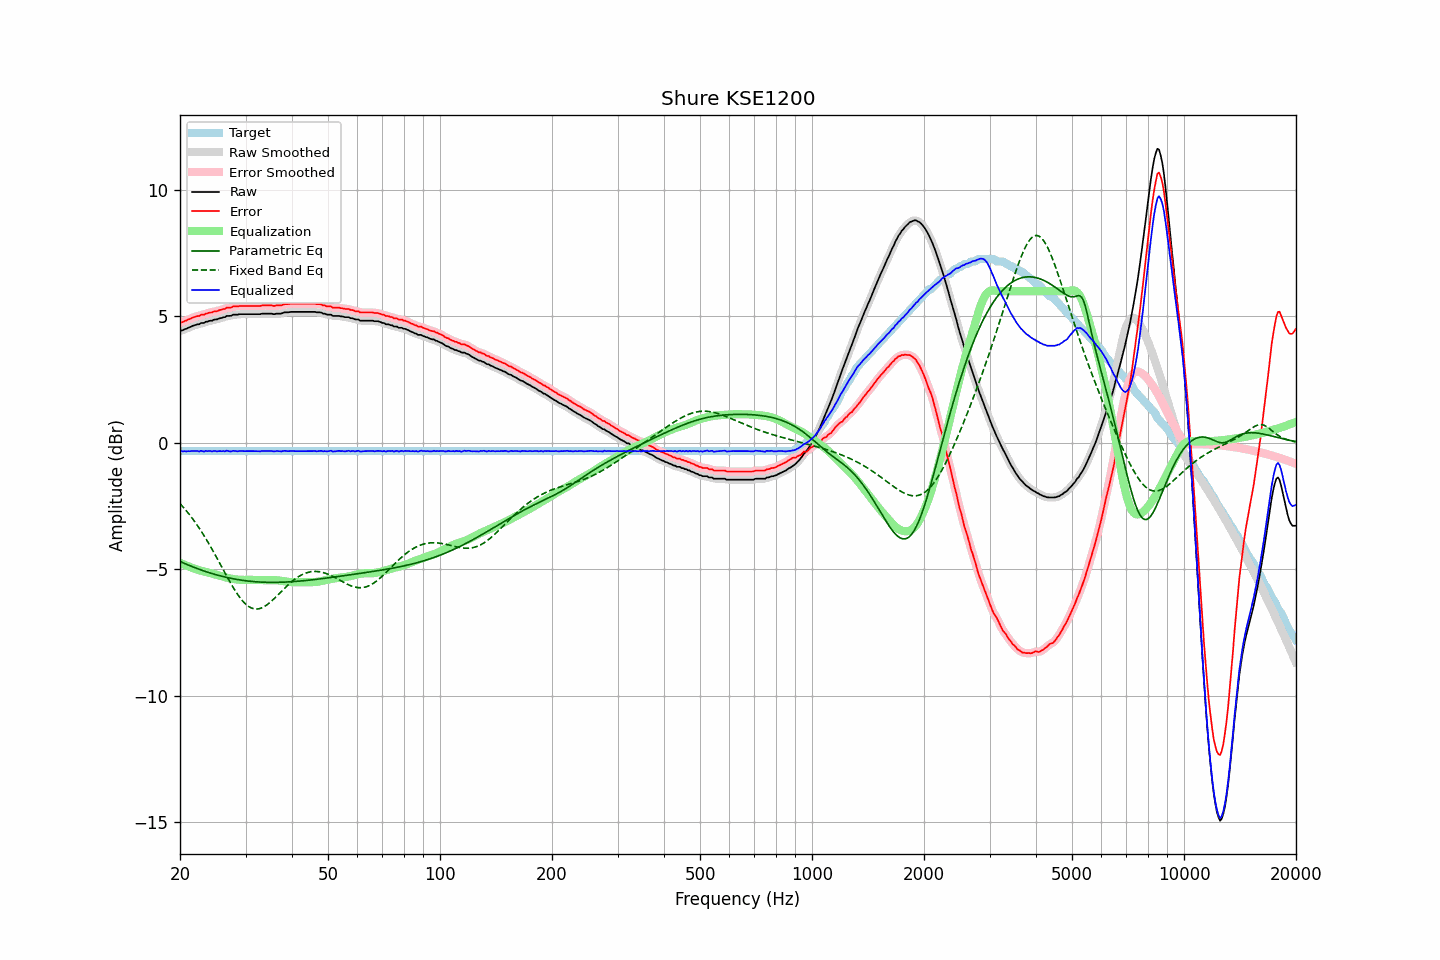

Source data for this figure (header and first rows):
frequency, raw, error, smoothed, error_smoothed, equalization, parametric_eq, fixed_band_eq, equalized_raw, equalized_smoothed, target
20.00, 4.43, 4.76, 4.43, 4.75, -4.74, -4.69, -2.40, -0.31, -0.31, -0.33
20.20, 4.44, 4.77, 4.45, 4.77, -4.77, -4.72, -2.47, -0.33, -0.32, -0.33
20.40, 4.46, 4.79, 4.47, 4.79, -4.80, -4.75, -2.54, -0.34, -0.33, -0.33
20.61, 4.50, 4.83, 4.49, 4.82, -4.83, -4.77, -2.61, -0.32, -0.33, -0.33
20.81, 4.51, 4.84, 4.52, 4.85, -4.85, -4.80, -2.69, -0.34, -0.33, -0.33
21.02, 4.55, 4.88, 4.55, 4.87, -4.88, -4.83, -2.77, -0.32, -0.33, -0.33
21.23, 4.57, 4.90, 4.58, 4.90, -4.90, -4.85, -2.85, -0.33, -0.33, -0.33
21.44, 4.60, 4.93, 4.60, 4.93, -4.93, -4.88, -2.93, -0.32, -0.32, -0.33
21.66, 4.63, 4.96, 4.63, 4.95, -4.95, -4.90, -3.01, -0.32, -0.32, -0.33
21.87, 4.65, 4.98, 4.66, 4.98, -4.97, -4.93, -3.10, -0.32, -0.32, -0.33
22.09, 4.67, 5.00, 4.67, 5.00, -5.00, -4.95, -3.19, -0.32, -0.33, -0.33
22.31, 4.69, 5.02, 4.69, 5.01, -5.02, -4.98, -3.28, -0.32, -0.33, -0.33
22.54, 4.69, 5.02, 4.71, 5.04, -5.03, -5.00, -3.38, -0.34, -0.32, -0.33
22.76, 4.74, 5.07, 4.72, 5.05, -5.05, -5.02, -3.47, -0.31, -0.33, -0.33
22.99, 4.74, 5.07, 4.74, 5.07, -5.07, -5.05, -3.57, -0.33, -0.33, -0.33
23.22, 4.74, 5.07, 4.76, 5.09, -5.09, -5.07, -3.67, -0.34, -0.33, -0.33
23.45, 4.79, 5.12, 4.78, 5.10, -5.10, -5.09, -3.78, -0.31, -0.33, -0.33
23.69, 4.79, 5.12, 4.80, 5.13, -5.12, -5.11, -3.88, -0.33, -0.32, -0.33
23.92, 4.82, 5.15, 4.82, 5.14, -5.14, -5.13, -3.99, -0.32, -0.32, -0.33
24.16, 4.83, 5.16, 4.83, 5.15, -5.16, -5.15, -4.10, -0.32, -0.33, -0.33
24.40, 4.83, 5.16, 4.85, 5.17, -5.17, -5.17, -4.21, -0.34, -0.32, -0.33
24.65, 4.87, 5.20, 4.86, 5.19, -5.19, -5.19, -4.33, -0.32, -0.33, -0.33
24.89, 4.88, 5.21, 4.88, 5.20, -5.20, -5.21, -4.44, -0.32, -0.33, -0.33
25.14, 4.88, 5.21, 4.90, 5.22, -5.22, -5.22, -4.56, -0.34, -0.32, -0.33
25.39, 4.91, 5.24, 4.91, 5.23, -5.24, -5.24, -4.67, -0.32, -0.33, -0.33
25.65, 4.93, 5.26, 4.93, 5.25, -5.26, -5.26, -4.79, -0.32, -0.33, -0.33
25.91, 4.94, 5.27, 4.95, 5.27, -5.27, -5.27, -4.91, -0.33, -0.33, -0.33
26.16, 4.97, 5.30, 4.97, 5.29, -5.29, -5.29, -5.03, -0.32, -0.33, -0.33
26.43, 4.97, 5.30, 4.99, 5.31, -5.31, -5.31, -5.14, -0.34, -0.32, -0.33
26.69, 5.02, 5.35, 5.01, 5.33, -5.33, -5.32, -5.26, -0.30, -0.32, -0.33
26.96, 5.02, 5.35, 5.02, 5.34, -5.34, -5.33, -5.38, -0.32, -0.33, -0.33
27.23, 5.02, 5.35, 5.03, 5.36, -5.36, -5.35, -5.49, -0.34, -0.33, -0.33
27.50, 5.03, 5.36, 5.04, 5.37, -5.37, -5.36, -5.60, -0.34, -0.33, -0.33
27.77, 5.07, 5.40, 5.06, 5.38, -5.38, -5.37, -5.71, -0.31, -0.32, -0.33
28.05, 5.07, 5.40, 5.07, 5.40, -5.39, -5.39, -5.81, -0.32, -0.32, -0.33
28.33, 5.07, 5.40, 5.08, 5.40, -5.40, -5.40, -5.91, -0.33, -0.32, -0.33
28.62, 5.07, 5.40, 5.08, 5.40, -5.41, -5.41, -6.01, -0.33, -0.33, -0.33
28.90, 5.09, 5.42, 5.09, 5.41, -5.41, -5.42, -6.10, -0.32, -0.33, -0.33
29.19, 5.09, 5.42, 5.09, 5.42, -5.42, -5.43, -6.18, -0.32, -0.32, -0.33
29.48, 5.09, 5.42, 5.09, 5.42, -5.42, -5.44, -6.26, -0.32, -0.32, -0.33
29.78, 5.09, 5.42, 5.09, 5.42, -5.42, -5.45, -6.32, -0.33, -0.33, -0.33
30.08, 5.09, 5.42, 5.09, 5.42, -5.42, -5.45, -6.38, -0.33, -0.33, -0.33
30.38, 5.09, 5.42, 5.09, 5.42, -5.42, -5.46, -6.44, -0.33, -0.33, -0.33
30.68, 5.09, 5.42, 5.09, 5.42, -5.42, -5.47, -6.48, -0.33, -0.33, -0.33
30.99, 5.09, 5.42, 5.09, 5.42, -5.42, -5.48, -6.52, -0.32, -0.32, -0.33
31.30, 5.09, 5.42, 5.09, 5.42, -5.42, -5.48, -6.54, -0.32, -0.32, -0.33
31.61, 5.09, 5.42, 5.09, 5.42, -5.42, -5.49, -6.56, -0.32, -0.32, -0.33
31.93, 5.09, 5.42, 5.09, 5.42, -5.42, -5.49, -6.57, -0.33, -0.33, -0.33
32.24, 5.09, 5.42, 5.09, 5.42, -5.42, -5.50, -6.57, -0.33, -0.33, -0.33
32.57, 5.09, 5.42, 5.09, 5.42, -5.42, -5.50, -6.56, -0.33, -0.33, -0.33
32.89, 5.09, 5.42, 5.10, 5.42, -5.43, -5.50, -6.54, -0.33, -0.33, -0.33
33.22, 5.11, 5.44, 5.11, 5.43, -5.43, -5.51, -6.52, -0.32, -0.32, -0.33
33.55, 5.11, 5.44, 5.11, 5.44, -5.43, -5.51, -6.49, -0.32, -0.32, -0.33
33.89, 5.11, 5.44, 5.11, 5.44, -5.44, -5.51, -6.45, -0.32, -0.32, -0.33
34.23, 5.11, 5.44, 5.11, 5.44, -5.44, -5.51, -6.41, -0.32, -0.32, -0.33
34.57, 5.11, 5.44, 5.11, 5.44, -5.44, -5.52, -6.36, -0.32, -0.32, -0.33
34.92, 5.11, 5.44, 5.11, 5.44, -5.43, -5.52, -6.31, -0.32, -0.32, -0.33
35.27, 5.11, 5.44, 5.10, 5.43, -5.43, -5.52, -6.25, -0.32, -0.33, -0.33
35.62, 5.09, 5.42, 5.10, 5.43, -5.43, -5.52, -6.19, -0.34, -0.33, -0.33
35.97, 5.09, 5.42, 5.10, 5.43, -5.43, -5.52, -6.13, -0.34, -0.33, -0.33
... 635 more rows
